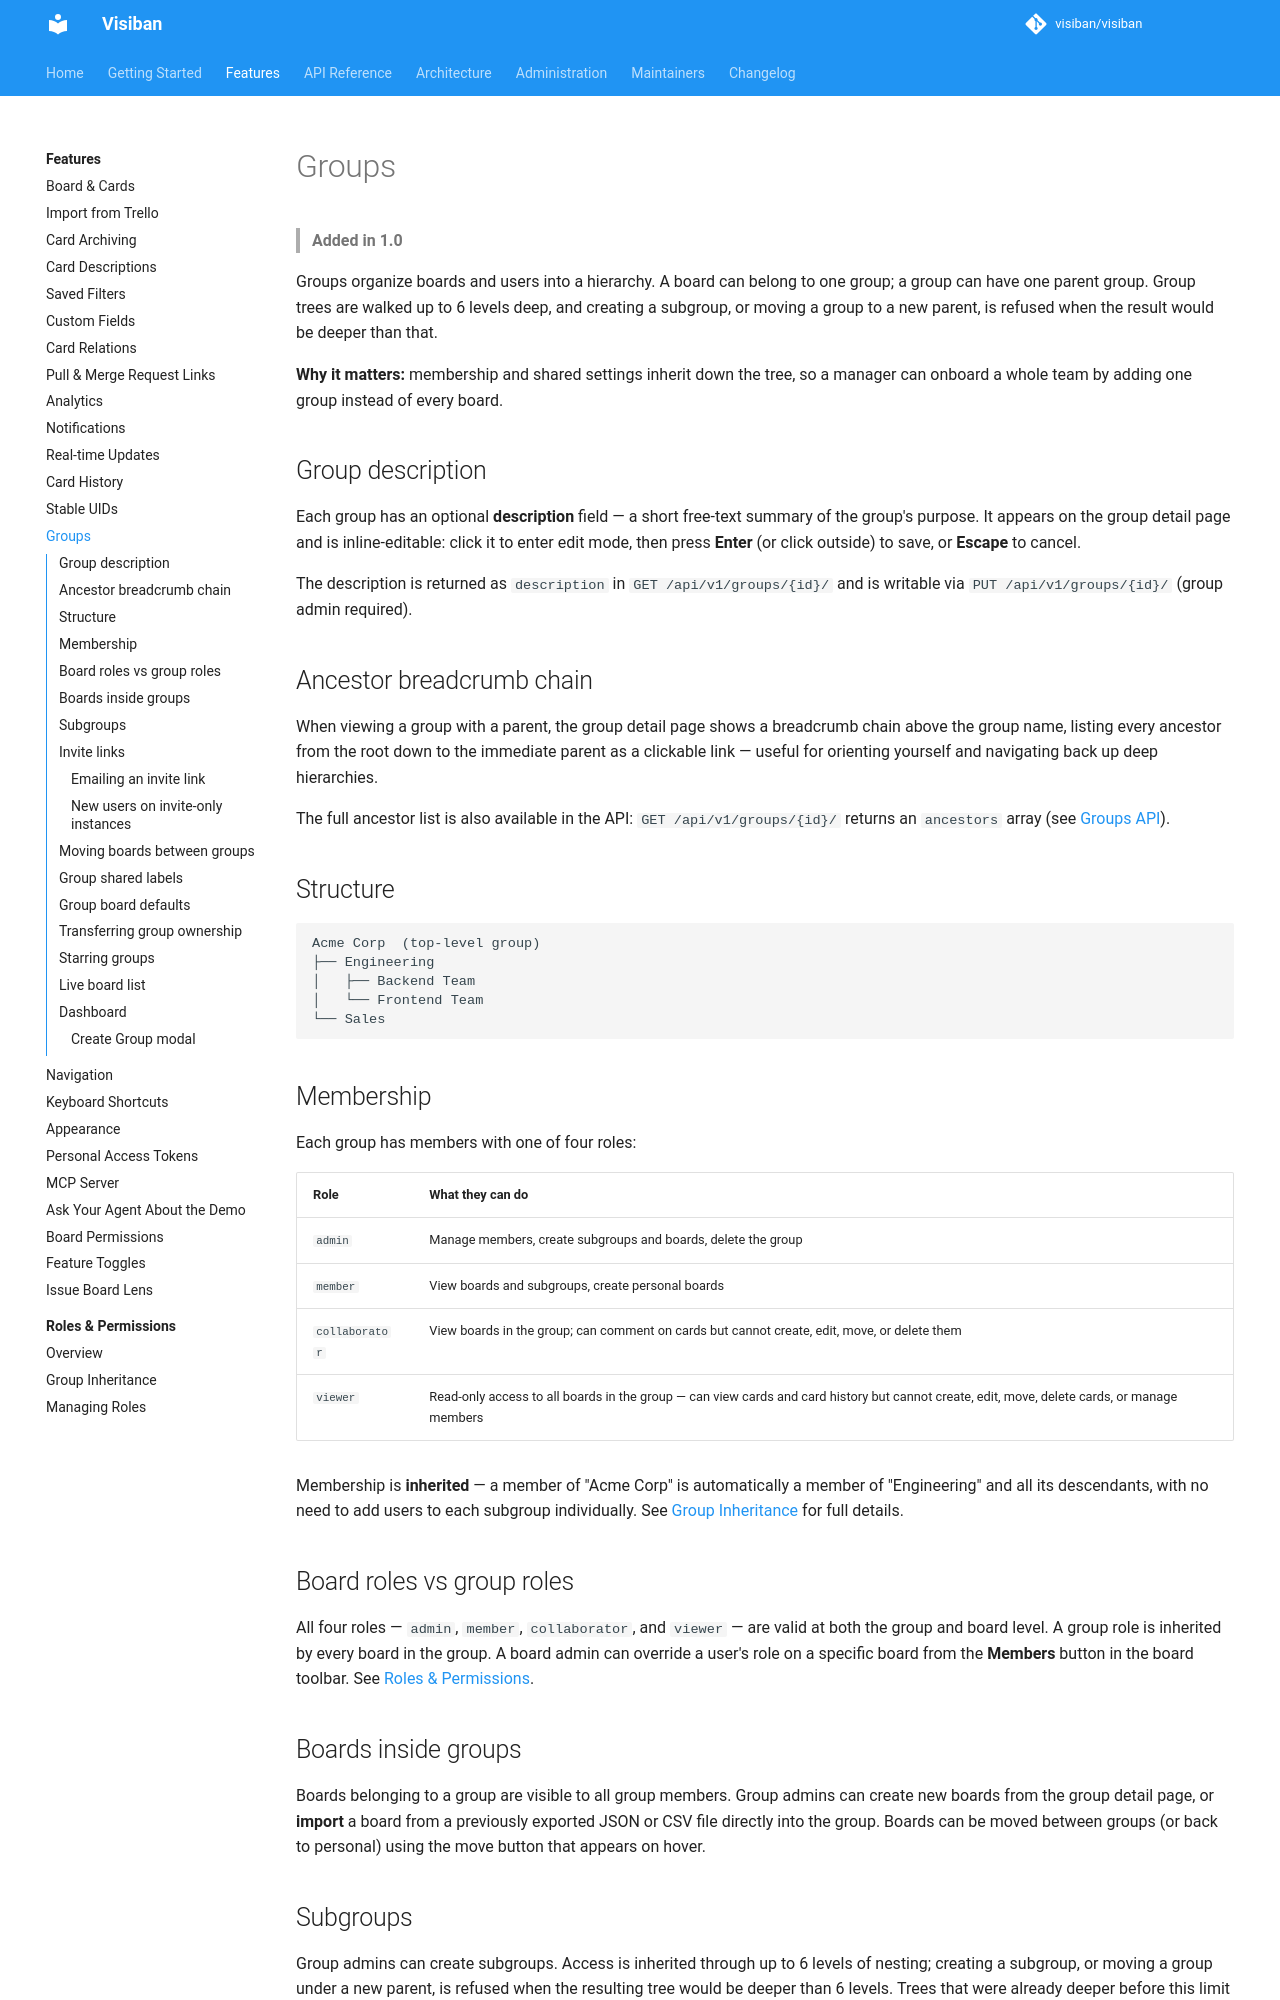

repository: mbartosek/visiban · page: v1.2.0-rc.1/features/groups/index.html · generator: mkdocs

# Groups

> **Added in 1.0**

Groups organize boards and users into a hierarchy. A board can belong to one group; a group can have one parent group. Group trees are walked up to 6 levels deep, and creating a subgroup, or moving a group to a new parent, is refused when the result would be deeper than that.

**Why it matters:** membership and shared settings inherit down the tree, so a manager can onboard a whole team by adding one group instead of every board.

## Group description

Each group has an optional **description** field — a short free-text summary of the group's purpose. It appears on the group detail page and is inline-editable: click it to enter edit mode, then press **Enter** (or click outside) to save, or **Escape** to cancel.

The description is returned as `description` in `GET /api/v1/groups/{id}/` and is writable via `PUT /api/v1/groups/{id}/` (group admin required).

## Ancestor breadcrumb chain

When viewing a group with a parent, the group detail page shows a breadcrumb chain above the group name, listing every ancestor from the root down to the immediate parent as a clickable link — useful for orienting yourself and navigating back up deep hierarchies.

The full ancestor list is also available in the API: `GET /api/v1/groups/{id}/` returns an `ancestors` array (see [Groups API](../api/groups.md)).

## Structure

```
Acme Corp  (top-level group)
├── Engineering
│   ├── Backend Team
│   └── Frontend Team
└── Sales
```

## Membership

Each group has members with one of four roles:

| Role | What they can do |
|---|---|
| `admin` | Manage members, create subgroups and boards, delete the group |
| `member` | View boards and subgroups, create personal boards |
| `collaborator` | View boards in the group; can comment on cards but cannot create, edit, move, or delete them |
| `viewer` | Read-only access to all boards in the group — can view cards and card history but cannot create, edit, move, delete cards, or manage members |

Membership is **inherited** — a member of "Acme Corp" is automatically a member of "Engineering" and all its descendants, with no need to add users to each subgroup individually. See [Group Inheritance](rbac/inheritance.md) for full details.

## Board roles vs group roles

All four roles — `admin`, `member`, `collaborator`, and `viewer` — are valid at both the group and board level. A group role is inherited by every board in the group. A board admin can override a user's role on a specific board from the **Members** button in the board toolbar. See [Roles & Permissions](rbac/roles.md).

## Boards inside groups

Boards belonging to a group are visible to all group members. Group admins can create new boards from the group detail page, or **import** a board from a previously exported JSON or CSV file directly into the group. Boards can be moved between groups (or back to personal) using the move button that appears on hover.

## Subgroups

Group admins can create subgroups. Access is inherited through up to 6 levels of nesting; creating a subgroup, or moving a group under a new parent, is refused when the resulting tree would be deeper than 6 levels. Trees that were already deeper before this limit applied to creation are left as they are. The group detail page shows subgroups and optionally lists all boards across subgroups via the "Show subgroup boards" toggle.
